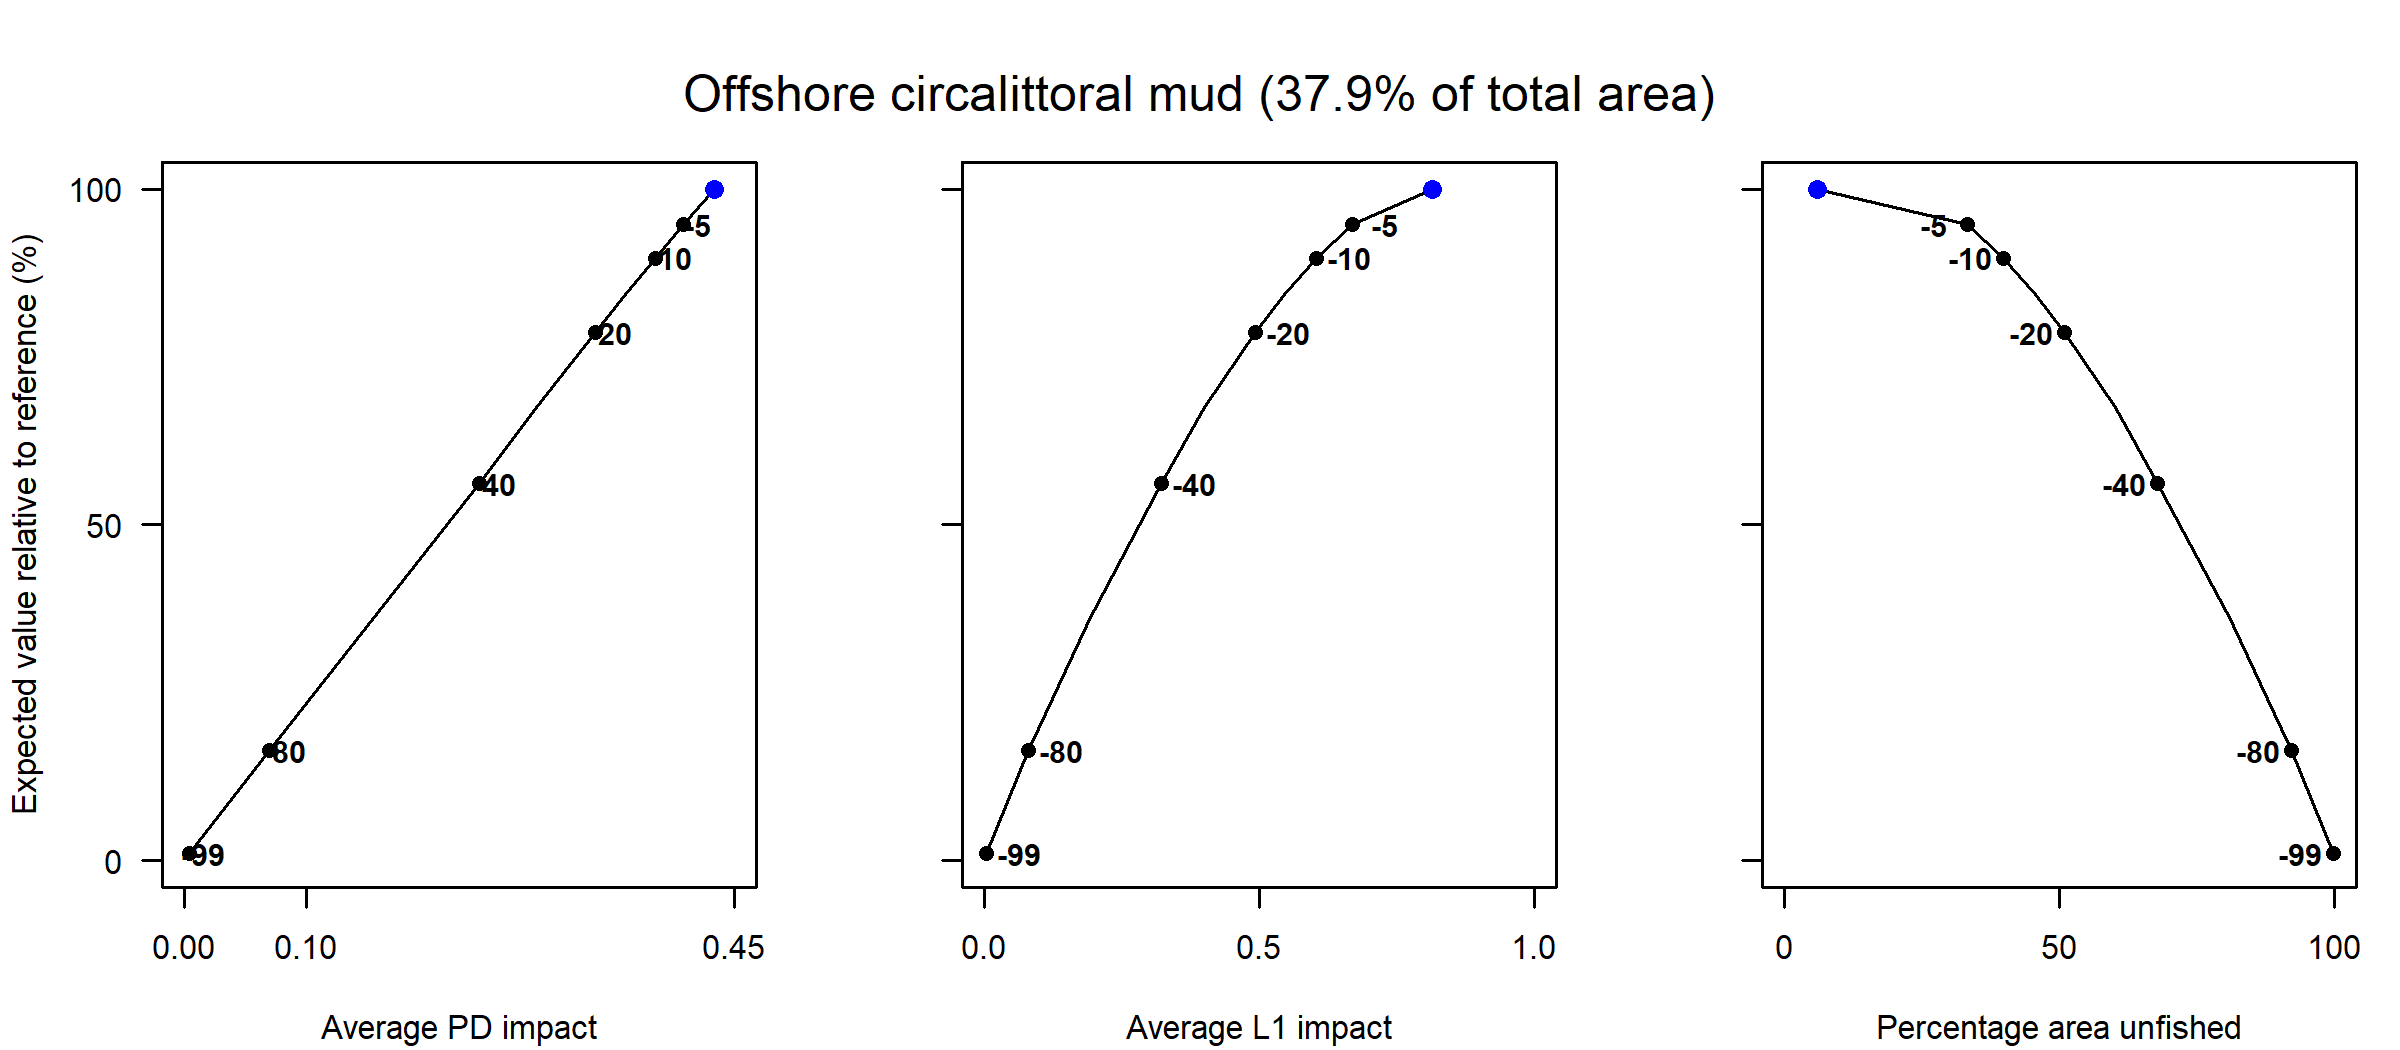

The data file committed next to this chart (first rows):
Effort reduction as a percentage, Average PD impact, Average L1 impact, Percentage area unfished, Percentage of total value, Percentage of total weight
0, 0.43, 0.82, 6.03, 100, 100
5, 0.41, 0.67, 33.29, 94.68, 87.76
10, 0.39, 0.6, 39.89, 89.76, 82.18
15, 0.36, 0.54, 45.63, 84.27, 73.84
20, 0.34, 0.49, 50.93, 78.65, 67.39
30, 0.29, 0.4, 60.2, 67.54, 56.62
40, 0.24, 0.32, 67.9, 56.15, 45.61
60, 0.15, 0.19, 81.13, 35.88, 28.94
80, 0.07, 0.08, 92.17, 16.39, 12.95
99, 0, 0, 99.8, 1.06, 0.94
